Run: headless pygame with SDL's dummy video driver; simulated clock (each Clock.tick advances the game by its frame time, no real sleeping); random seed 0; keys injected as events and as key.get_pressed() state; no mouse input.
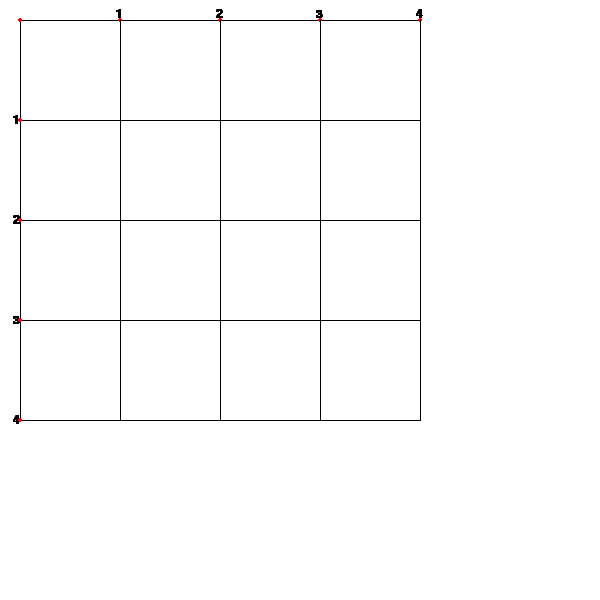
Frame 1 of 4 · flips 1–60 · no input
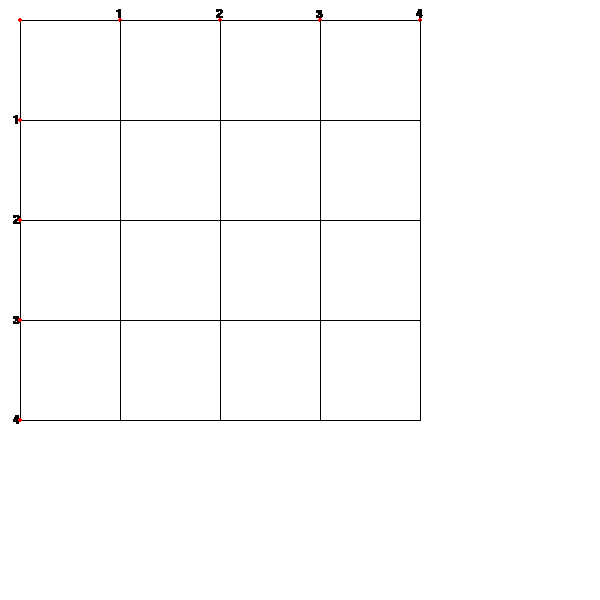
Frame 2 of 4 · flips 61–180 · tapped SPACE, RETURN · held RIGHT (→), D
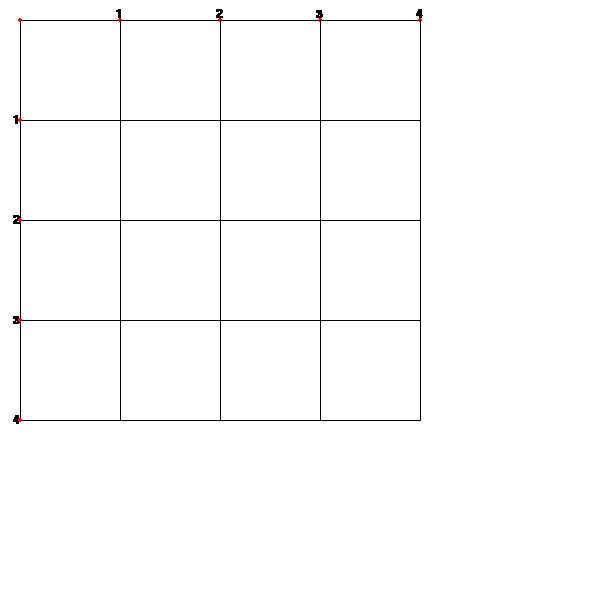
Frame 3 of 4 · flips 181–300 · held DOWN (↓), S
Frame 4 of 4 · flips 301–420 · held LEFT (←), A, UP (↑), W · screen unchanged from frame 3, image omitted

The pygame program that drew these frames:

import pygame as p
from collections import namedtuple

WIDTH = HEIGHT = 600  # 512
DIMENSION = 50  # dimensions of a chess board are 8x8
SIZE = HEIGHT // DIMENSION
n = 5
Position = namedtuple('Position', ['x', 'y'])
top, left, space, lines = (20, 20, 100, n)
print(lines)
points = [[] for i in range(lines)]
for i in range(lines):
    for j in range(lines):
        points[i].append(Position(left + i * space, top + j * space))

# map coordinate with specific point using dict
# TO DO
my_dict = {}  # store Node reference to the position in grip map
for r in range(n):
    for c in range(n):
        coordinate = str(r) + str(c)
        temp = {coordinate: points[r][c]}
        my_dict.update(temp)
print(my_dict)

## map format
'''
Adjacency Matrix 2d array
[
    N1 N2   N3  N4  N5
N1 [ 0   0   0   0   0  ]
N2 [ 0   0   0   0   0  ]
N3 [ 0   0   0   0   0  ]
N4 [ 0   0   0   0   0  ]
N5 [ 0   0   0   0   0  ]
]
Note: > 0 connected points
'''

### TEST
# Assume that the shortest path for 3x3 matrix is 10-11-21-22
shortest_path = ["10", "11", "21", "22"]


# for node in shortest_path:
#     print(my_dict[node])

def color_shortest_path(screen):
    color = p.Color("red")
    for i in range(0, len(shortest_path) - 1):
        p.draw.line(screen, color, my_dict[shortest_path[i]], my_dict[shortest_path[i + 1]], 3)


### TEST

# convert to Adjacency Matrix
matrix = []
for point in points:
    print(point)
    temp = []
    for co in point:
        temp.append(2)
    matrix.append(temp)

for r in range(n):
    for c in range(n):
        print(matrix[r][c], end=" ")
    print()


# Edge List

# draw grid map
def draw_board(screen):
    # p.draw.line(screen, p.Color("gray"), (-1, -1), (512, 0), 5)
    color = (0, 0, 0)  # Checkerboard grid line color
    color_circle = p.Color("red")

    # Draw coordinate numbers
    for i in range(1, lines):
        coord_text = font_renderer.render(
            str(i),  # The font to render
            True,  # With anti aliasing
            (0, 0, 0))  # RGB Color

        screen.blit(
            coord_text,
            (points[i][0].x - round(coord_text.get_width() / 2), points[i][0].y - coord_text.get_height()))
        screen.blit(
            coord_text,
            (points[0][i].x - coord_text.get_width(), points[0][i].y - round(coord_text.get_height() / 2)))

    for x in range(lines):
        # Draw horizontal lines
        p.draw.line(screen, color, points[0][x], points[lines - 1][x])
        p.draw.circle(screen, color_circle, points[x][0], 2, 0)

        # Draw vertical lines
        p.draw.line(screen, color, points[x][0], points[x][lines - 1])

        p.draw.circle(screen, color_circle, points[0][x], 2, 0)

    # p.draw.line(screen, p.Color("red"), points[0][0], points[0][1], 3)
    # p.draw.line(screen, p.Color("red"), points[0][1], points[1][1], 3)


if __name__ == '__main__':
    p.init()  # pygame initialization
    screen = p.display.set_mode((WIDTH, HEIGHT))
    clock = p.time.Clock()
    screen.fill(p.Color("white"))

    p.display.set_caption('SimuTool')

    default_font = p.font.get_default_font()
    font_renderer = p.font.Font(default_font, SIZE)
    running = True

    draw_board(screen)
    while True:
        for event in p.event.get():
            if event.type == p.QUIT:
                running = False

        key = p.key.get_pressed()
        if key[p.K_0]:
            color_shortest_path(screen)
        if key[p.K_r]:  # reset
            screen.fill(p.Color("white"))  # not good but it work :v

        draw_board(screen)
        clock.tick(20)
        p.display.flip()
